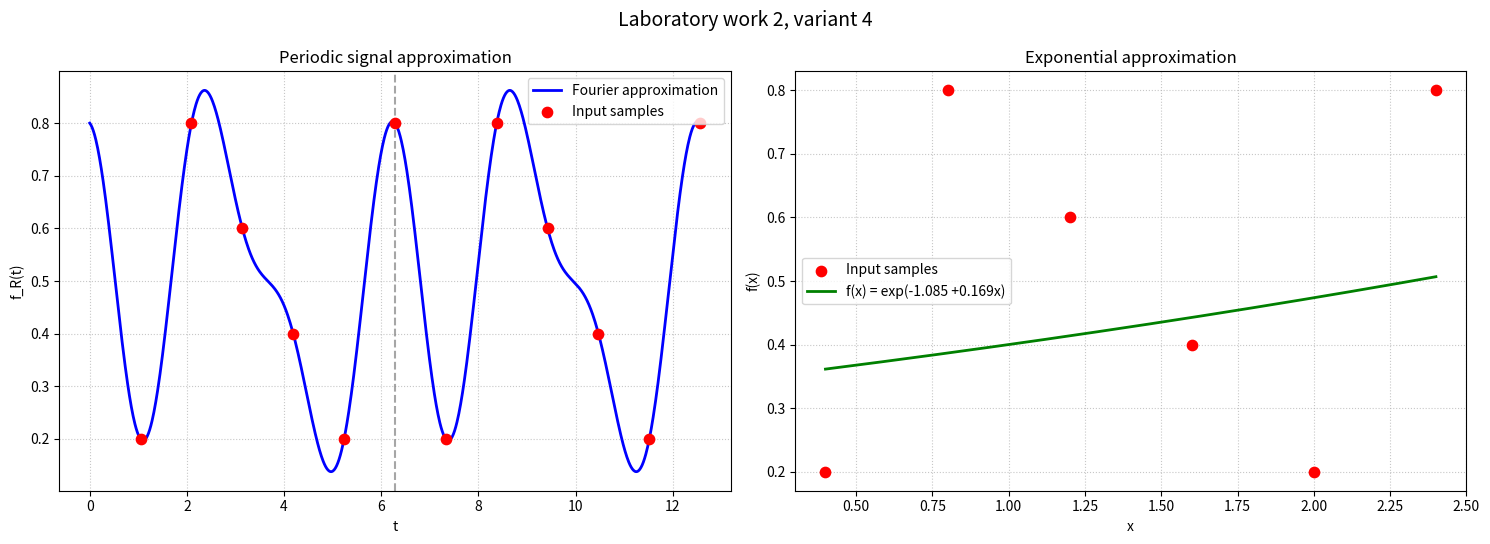

This figure's Python source:
import numpy as np
import matplotlib.pyplot as plt


VARIANT = 4

n = np.arange(1, 7, dtype=float)
y = np.array([0.2, 0.8, 0.6, 0.4, 0.2, 0.8], dtype=float)
N = len(y)


omega_0 = 1.0
T_0 = 2 * np.pi / omega_0
T_a = T_0 / N
t = n * T_a

a0 = (2 / N) * np.sum(y)

harmonics = np.arange(1, N // 2, dtype=int)
a = np.array(
    [(2 / N) * np.sum(y * np.cos(k * omega_0 * t)) for k in harmonics]
)
b = np.array(
    [(2 / N) * np.sum(y * np.sin(k * omega_0 * t)) for k in harmonics]
)

nyquist_harmonic = N // 2
c_nyquist = (1 / N) * np.sum(
    y * np.cos(nyquist_harmonic * omega_0 * t)
)


def fourier_approximation(t_values):
    """Evaluate the real Fourier interpolation of the six samples."""
    t_values = np.asarray(t_values, dtype=float)
    result = np.full_like(t_values, a0 / 2, dtype=float)

    for index, k in enumerate(harmonics):
        result += a[index] * np.cos(k * omega_0 * t_values)
        result += b[index] * np.sin(k * omega_0 * t_values)

    result += c_nyquist * np.cos(
        nyquist_harmonic * omega_0 * t_values
    )
    return result


x = 0.1 * VARIANT * n
log_y = np.log(y)

sum_x = np.sum(x)
sum_x2 = np.sum(x**2)
sum_log_y = np.sum(log_y)
sum_x_log_y = np.sum(x * log_y)

B = (N * sum_x_log_y - sum_x * sum_log_y) / (N * sum_x2 - sum_x**2)
A = (sum_log_y - B * sum_x) / N


def exponential_approximation(x_values):
    """Evaluate the exponential least-squares approximation."""
    return np.exp(A + B * np.asarray(x_values, dtype=float))



B_numpy, A_numpy = np.polyfit(x, log_y, 1)


if __name__ == "__main__":
    print("LABORATORY WORK 2. VARIANT 4")
    print("_" * 70)

    print("\nTASK 1: FOURIER-SERIES APPROXIMATION")
    print(f"Number of samples N = {N}")
    print(f"Fundamental frequency omega_0 = {omega_0:.6f} rad/s")
    print(f"Signal period T_0 = {T_0:.6f}")
    print(f"Sampling interval T_a = {T_a:.6f}")
    print(f"a_0 = {a0:.6f}")

    for index, k in enumerate(harmonics):
        print(f"a_{k} = {a[index]: .6f}; b_{k} = {b[index]: .6f}")

    print(
        f"c_{nyquist_harmonic} = {c_nyquist: .6f} "
        "(Nyquist cosine coefficient)"
    )

    fourier_at_nodes = fourier_approximation(t)
    fourier_error = np.max(np.abs(fourier_at_nodes - y))
    print("\nValues reconstructed at the sample points:")
    for sample_number, time_value, measured, reconstructed in zip(
        n.astype(int), t, y, fourier_at_nodes
    ):
        print(
            f"n={sample_number}: t={time_value:.6f}, "
            f"y={measured:.6f}, f_R(t)={reconstructed:.6f}"
        )
    print(f"Maximum reconstruction error = {fourier_error:.3e}")

    print("\nTASK 2: EXPONENTIAL APPROXIMATION")
    print(f"x = {x}")
    print(f"ln(y) = {log_y}")
    print(f"Manual coefficients: A = {A:.9f}, B = {B:.9f}")
    print(
        f"NumPy coefficients: A = {A_numpy:.9f}, "
        f"B = {B_numpy:.9f}"
    )
    print(f"|A - A_numpy| = {abs(A - A_numpy):.3e}")
    print(f"|B - B_numpy| = {abs(B - B_numpy):.3e}")
    print(f"f(x) = exp({A:.6f} {B:+.6f}x)")
    print(f"f(x) = {np.exp(A):.6f} * exp({B:.6f}x)")

    exponential_at_nodes = exponential_approximation(x)
    exponential_rmse = np.sqrt(np.mean((y - exponential_at_nodes) ** 2))
    print(f"RMSE in the original y scale = {exponential_rmse:.6f}")


    t_plot = np.linspace(0, 2 * T_0, 1000)
    y_fourier_plot = fourier_approximation(t_plot)


    t_samples_two_periods = np.concatenate((t, t + T_0))
    y_samples_two_periods = np.tile(y, 2)

    fig, axes = plt.subplots(1, 2, figsize=(15, 5.5))

    axes[0].plot(
        t_plot,
        y_fourier_plot,
        color="blue",
        linewidth=2,
        label="Fourier approximation",
    )
    axes[0].scatter(
        t_samples_two_periods,
        y_samples_two_periods,
        color="red",
        s=55,
        zorder=5,
        label="Input samples",
    )
    axes[0].axvline(T_0, color="gray", linestyle="--", alpha=0.7)
    axes[0].set_title("Periodic signal approximation")
    axes[0].set_xlabel("t")
    axes[0].set_ylabel("f_R(t)")
    axes[0].grid(linestyle=":", alpha=0.7)
    axes[0].legend()

    # Plot 2: exponential approximation.
    x_plot = np.linspace(x[0], x[-1], 500)
    y_exponential_plot = exponential_approximation(x_plot)

    axes[1].scatter(
        x,
        y,
        color="red",
        s=55,
        zorder=5,
        label="Input samples",
    )
    axes[1].plot(
        x_plot,
        y_exponential_plot,
        color="green",
        linewidth=2,
        label=f"f(x) = exp({A:.3f} {B:+.3f}x)",
    )
    axes[1].set_title("Exponential approximation")
    axes[1].set_xlabel("x")
    axes[1].set_ylabel("f(x)")
    axes[1].grid(linestyle=":", alpha=0.7)
    axes[1].legend()

    fig.suptitle("Laboratory work 2, variant 4", fontsize=14)
    fig.tight_layout()
    plt.show()
